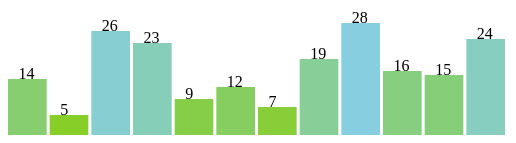
D3 v7 page, settled after 360 driven frames (6 s of simulated time); the page loaded 1 data file(s).


// ── Task 2-4.js
function init() {
    d3.csv("wombat.csv").then(function(data) {
        console.log(data);
        wombatSightings = data;

        barChart(wombatSightings);
    })

    var w = 500;
    var h = 150;
    var barPadding = 3;

    var svg = d3.select("#chart")
                .append("svg")
                .attr("width",w)
                .attr("height",h);


    function barChart(wombatSightings)
    {
        svg.selectAll("rect")
        .data(wombatSightings)
        .enter()
        .append("rect")
        .attr("x", function(d, i) {
            return i * (w/wombatSightings.length);
        })
        .attr("y", function(d) {
            return h - (d.Wombats*4)
        })
        .attr("width", function(d) {
            return (w/wombatSightings.length - barPadding)
        })
        .attr("height", function(d) {
            return d.Wombats*4;
        })
        .attr("fill", function(d) {
            return "rgb(135,206, " + (d.Wombats * 8) + ")";
        });

        svg.selectAll("text")
        .data(wombatSightings)
        .enter()
        .append("text")
        .text(function(d) {
            return d.Wombats;
        })
        .attr("fill", "black")
        .attr("x",function(d,i) {
            return i * (w / wombatSightings.length) + 10.5;
        })
        .attr("y", function(d) {
            return h - (d.Wombats *4)
        })

    }

}

window.onload = init;

### data: wombat.csv
Wombats
14
5
26
23
9
12
7
19
28
16
15
24